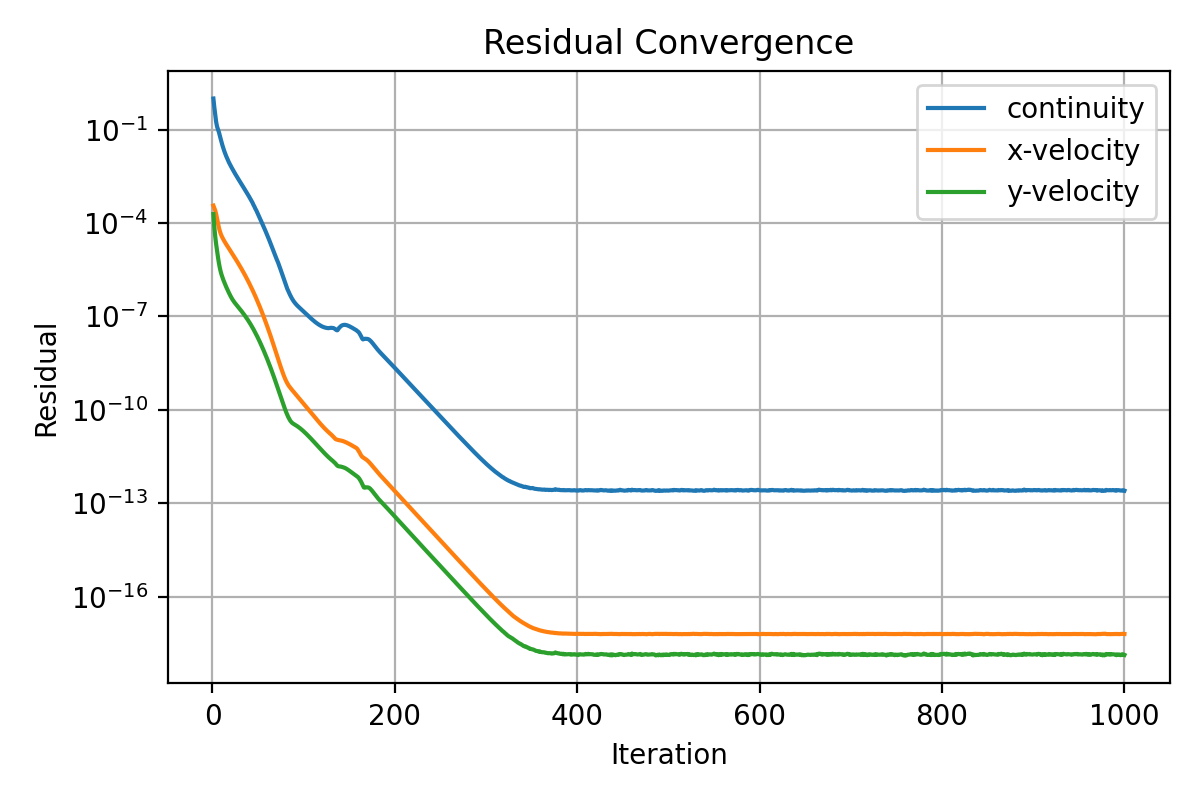

The file beside this chart, header and first rows:
iter, continuity, x-velocity, y-velocity
1, 1.0, 0.0003631, 0.0001944
2, 0.5283, 0.0003045, 7.562095106761794e-05
3, 0.3153, 0.0002546, 3.723586884666579e-05
4, 0.1781, 0.0001956, 2.11201381245683e-05
5, 0.1259, 0.0001396, 1.2846134140701e-05
6, 0.1033, 9.865992398965782e-05, 8.071586207846063e-06
7, 0.0841, 7.247550547023837e-05, 5.292652217448202e-06
8, 0.06583, 5.592446171548817e-05, 3.690816814466843e-06
9, 0.05012, 4.545489933973915e-05, 2.753098703037671e-06
10, 0.03902, 3.844895338716359e-05, 2.170589474135749e-06
11, 0.03072, 3.340101175693706e-05, 1.770311914682675e-06
12, 0.02473, 2.941953545747354e-05, 1.472354184165345e-06
13, 0.02025, 2.613404013933122e-05, 1.238941973286407e-06
14, 0.01683, 2.334663372736027e-05, 1.050646349867217e-06
15, 0.01418, 2.091751200324097e-05, 8.968139164891066e-07
16, 0.01207, 1.878306469819882e-05, 7.697159626383594e-07
17, 0.01034, 1.689717317655653e-05, 6.645486591951345e-07
18, 0.008933, 1.52139336991995e-05, 5.768037849451033e-07
19, 0.007803, 1.370075671074319e-05, 5.029714100284218e-07
20, 0.006868, 1.233829010728445e-05, 4.411120155091329e-07
21, 0.006064, 1.111027782643456e-05, 3.898548349685494e-07
22, 0.005366, 1.000251233747615e-05, 3.48312518606957e-07
23, 0.004756, 9.000006397271923e-06, 3.143281484575735e-07
24, 0.004223, 8.091577361891585e-06, 2.859906695526116e-07
25, 0.003763, 7.268111438734427e-06, 2.620295184621976e-07
26, 0.003358, 6.523108756812958e-06, 2.409473320003194e-07
27, 0.003007, 5.846767815551776e-06, 2.219236242759697e-07
28, 0.002695, 5.234250518795479e-06, 2.045414121312512e-07
29, 0.002416, 4.679864018487077e-06, 1.884455545192512e-07
30, 0.002163, 4.178379359679705e-06, 1.734404046338155e-07
31, 0.001934, 3.724175026588049e-06, 1.593914933392208e-07
32, 0.001737, 3.312781664500362e-06, 1.462721019979447e-07
33, 0.001562, 2.942016927215012e-06, 1.340231788479252e-07
34, 0.0014, 2.608340331858736e-06, 1.225382461083336e-07
35, 0.001255, 2.307777925277337e-06, 1.117802291802948e-07
36, 0.001126, 2.037614723509253e-06, 1.017603801330128e-07
37, 0.001009, 1.795306100369364e-06, 9.242296158760215e-08
38, 0.0009032, 1.578292282760574e-06, 8.370136835152487e-08
39, 0.0008062, 1.384376559406233e-06, 7.559059753264298e-08
40, 0.0007186, 1.211415148472949e-06, 6.806815723897138e-08
41, 0.0006391, 1.05755245235612e-06, 6.109848428830457e-08
42, 0.0005671, 9.209653854336699e-07, 5.46783326341898e-08
43, 0.0005026, 7.999809826639781e-07, 4.878371509417469e-08
44, 0.0004442, 6.932148172367355e-07, 4.337926676372902e-08
45, 0.0003804, 6.008937156957221e-07, 3.849950617238943e-08
46, 0.0003371, 5.170386141202213e-07, 3.394947377922706e-08
47, 0.0002896, 4.453975357314455e-07, 2.992614986132712e-08
48, 0.000257, 3.810470691250914e-07, 2.622990651825117e-08
49, 0.0002206, 3.264350314374123e-07, 2.297114556237955e-08
50, 0.0001899, 2.78567076120181e-07, 2.0031602386373e-08
51, 0.0001635, 2.369014830182043e-07, 1.740656794089558e-08
52, 0.000141, 2.008511440347697e-07, 1.508039736219456e-08
53, 0.0001215, 1.69796477288828e-07, 1.302267230204299e-08
54, 0.0001047, 1.431403505058578e-07, 1.121311513623321e-08
55, 9.006933542614592e-05, 1.203360554197986e-07, 9.627688623534164e-09
56, 7.739262461824677e-05, 1.008916454070846e-07, 8.241798904732925e-09
57, 6.630346950069534e-05, 8.435641676302679e-08, 7.032969062435608e-09
58, 5.663980426444785e-05, 7.033798382011486e-08, 5.984021786554123e-09
59, 4.829507279304623e-05, 5.848830223423077e-08, 5.076199161133488e-09
60, 4.108213791500525e-05, 4.850391496551302e-08, 4.29341146467101e-09
... 940 more rows
